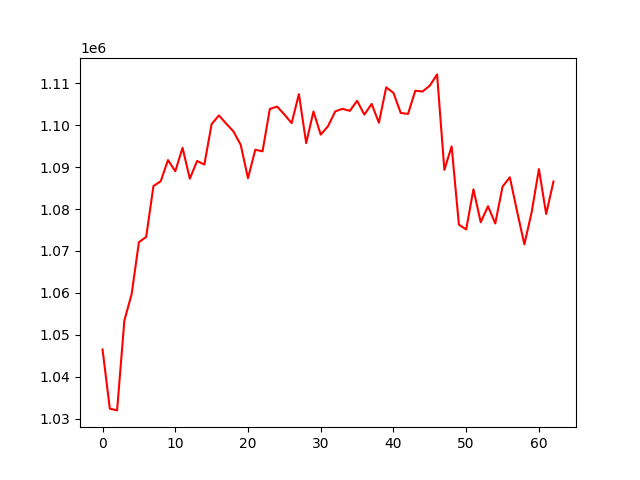

The data file committed next to this chart (first rows):
, 0
0, 1046476
1, 1032359
2, 1031942
3, 1053395
4, 1059684
5, 1072085
6, 1073346
7, 1085482
8, 1086631
9, 1091681
10, 1089016
11, 1094595
12, 1087234
13, 1091467
14, 1090616
15, 1100271
16, 1102331
17, 1100378
18, 1098519
19, 1095303
20, 1087347
21, 1094141
22, 1093766
23, 1103876
24, 1104453
25, 1102566
26, 1100496
27, 1107425
28, 1095729
29, 1103270
30, 1097746
31, 1099758
32, 1103309
33, 1103908
34, 1103420
35, 1105821
36, 1102531
37, 1105092
38, 1100597
39, 1109030
40, 1107721
41, 1102927
42, 1102691
43, 1108220
44, 1108036
45, 1109448
46, 1112126
47, 1089336
48, 1094951
49, 1076254
50, 1075135
51, 1084701
52, 1076839
53, 1080667
54, 1076556
55, 1085335
56, 1087580
57, 1079431
58, 1071575
59, 1079209
... 3 more rows
